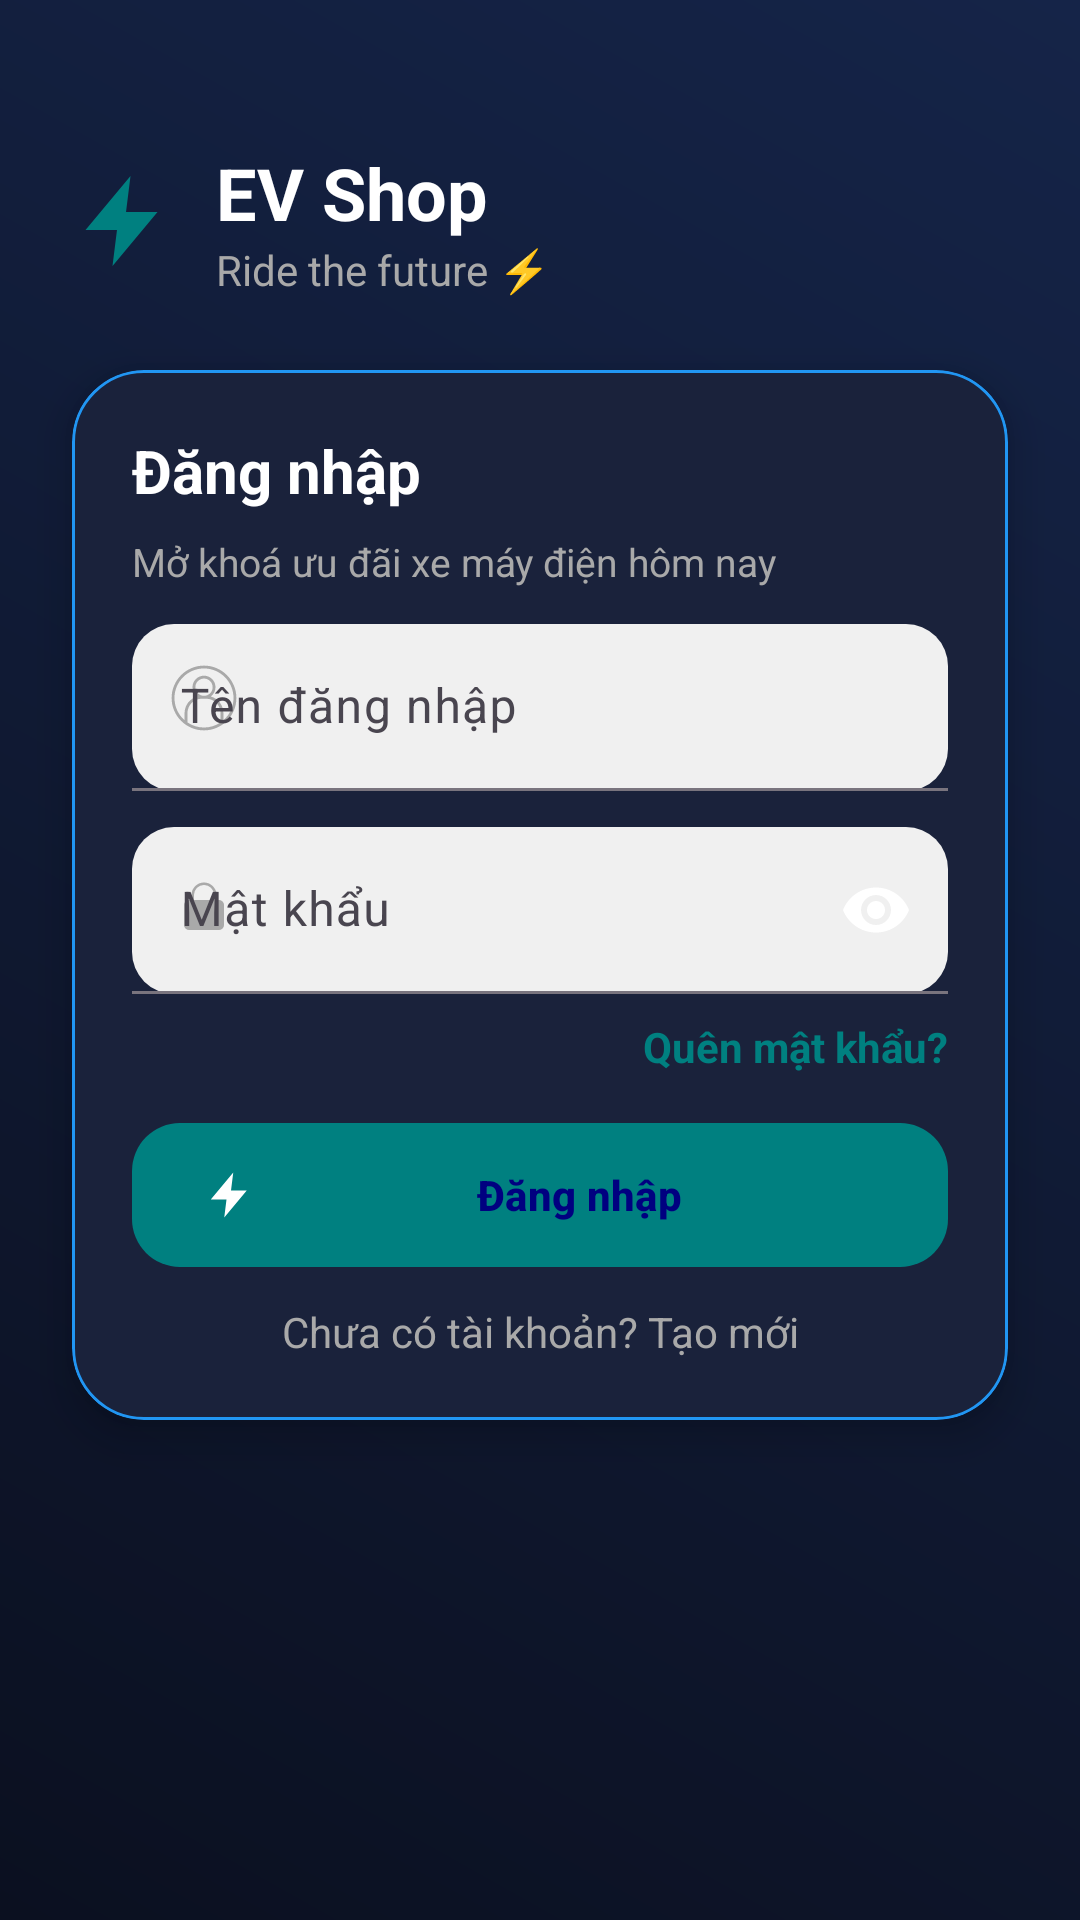

Write the Android layout XML for this screen, with the resource values it uses.
<!-- AndroidManifest.xml: activity theme Theme.Material3.DayNight.NoActionBar -->
<!-- res/layout/fragment_login.xml -->
<?xml version="1.0" encoding="utf-8"?>

<androidx.constraintlayout.widget.ConstraintLayout
    xmlns:android="http://schemas.android.com/apk/res/android"
    xmlns:app="http://schemas.android.com/apk/res-auto"
    android:id="@+id/root"
    android:layout_width="match_parent"
    android:layout_height="match_parent"
    android:background="@drawable/ev_bg"
    android:padding="0dp"
    android:fitsSystemWindows="true"
    android:animateLayoutChanges="true">

    <com.google.android.material.card.MaterialCardView
        android:id="@+id/topBannerCard"
        android:layout_width="0dp"
        android:layout_height="wrap_content"
        android:visibility="gone"
        android:translationY="-96dp"
        app:cardBackgroundColor="@color/ev_error"
        app:layout_constraintTop_toTopOf="parent"
        app:layout_constraintStart_toStartOf="parent"
        app:layout_constraintEnd_toEndOf="parent"
        app:cardCornerRadius="0dp"
        app:cardElevation="0dp"/>

    <LinearLayout
        android:id="@+id/header"
        android:layout_width="0dp"
        android:layout_height="wrap_content"
        android:orientation="horizontal"
        android:gravity="center_vertical"
        android:paddingStart="24dp"
        android:paddingEnd="24dp"
        android:paddingTop="48dp"
        app:layout_constraintTop_toBottomOf="@+id/topBannerCard"
        app:layout_constraintStart_toStartOf="parent"
        app:layout_constraintEnd_toEndOf="parent">

        <ImageView
            android:layout_width="36dp"
            android:layout_height="36dp"
            android:src="@drawable/ic_bolt"
            android:contentDescription="@string/app_name"
            app:tint="@color/ev_teal"/>

        <LinearLayout
            android:layout_width="0dp"
            android:layout_height="wrap_content"
            android:layout_weight="1"
            android:orientation="vertical"
            android:paddingStart="12dp">

            <TextView
                android:id="@+id/tvBrand"
                android:layout_width="wrap_content"
                android:layout_height="wrap_content"
                android:text="EV Shop"
                android:textSize="24sp"
                android:textStyle="bold"
                android:textColor="@color/ev_white"/>

            <TextView
                android:id="@+id/tvTag"
                android:layout_width="wrap_content"
                android:layout_height="wrap_content"
                android:text="Ride the future ⚡"
                android:textSize="14sp"
                android:textColor="@color/ev_hint"/>
        </LinearLayout>
    </LinearLayout>

    <com.google.android.material.card.MaterialCardView
        android:id="@+id/card"
        android:layout_width="0dp"
        android:layout_height="wrap_content"
        android:layout_margin="24dp"
        app:cardBackgroundColor="#1A223B"
        app:cardCornerRadius="24dp"
        app:cardElevation="8dp"
        app:strokeColor="@color/ev_blue"
        app:strokeWidth="1dp"
        app:layout_constraintTop_toBottomOf="@+id/header"
        app:layout_constraintStart_toStartOf="parent"
        app:layout_constraintEnd_toEndOf="parent">

        <LinearLayout
            android:layout_width="match_parent"
            android:layout_height="wrap_content"
            android:orientation="vertical"
            android:padding="20dp">

            <TextView
                android:id="@+id/tvWelcome"
                android:layout_width="wrap_content"
                android:layout_height="wrap_content"
                android:text="Đăng nhập"
                android:textColor="@color/ev_white"
                android:textStyle="bold"
                android:textSize="20sp"
                android:paddingBottom="8dp"/>

            <TextView
                android:id="@+id/tvSub"
                android:layout_width="wrap_content"
                android:layout_height="wrap_content"
                android:text="Mở khoá ưu đãi xe máy điện hôm nay"
                android:textColor="@color/ev_hint"
                android:textSize="13sp"
                android:paddingBottom="12dp"/>

            <com.google.android.material.textfield.TextInputLayout
                android:id="@+id/tilUsername"
                style="@style/Widget.EV.TextField"
                android:layout_width="match_parent"
                android:layout_height="wrap_content"
                app:startIconDrawable="@drawable/ic_round_person_24"
                app:startIconTint="@color/ev_hint"
                android:hint="Tên đăng nhập">

                <com.google.android.material.textfield.TextInputEditText
                    android:id="@+id/etUsername"
                    android:layout_width="match_parent"
                    android:layout_height="wrap_content"
                    android:textColor="@color/black"
                    android:inputType="text"
                    android:imeOptions="actionNext"/>
            </com.google.android.material.textfield.TextInputLayout>

            <com.google.android.material.textfield.TextInputLayout
                android:id="@+id/tilPass"
                style="@style/Widget.EV.TextField"
                android:layout_width="match_parent"
                android:layout_height="wrap_content"
                android:layout_marginTop="12dp"
                app:startIconDrawable="@drawable/ic_lock"
                app:startIconTint="@color/ev_hint"
                app:endIconMode="password_toggle"
                app:passwordToggleEnabled="true"
                android:hint="Mật khẩu">

                <com.google.android.material.textfield.TextInputEditText
                    android:id="@+id/etPassword"
                    android:layout_width="match_parent"
                    android:layout_height="wrap_content"
                    android:textColor="@color/black"
                    android:inputType="textPassword"
                    android:autofillHints="password"
                    android:imeOptions="actionDone"/>
            </com.google.android.material.textfield.TextInputLayout>

            <LinearLayout
                android:layout_width="match_parent"
                android:layout_height="wrap_content"
                android:orientation="horizontal"
                android:gravity="center_vertical"
                android:layout_marginTop="8dp">

                
                <CheckBox
                    android:id="@+id/cbRemember"
                    android:layout_width="wrap_content"
                    android:layout_height="wrap_content"
                    android:text="Nhớ đăng nhập"
                    android:textColor="@color/ev_hint"
                    android:visibility="gone"/>

                <TextView
                    android:id="@+id/tvForgot"
                    android:layout_width="wrap_content"
                    android:layout_height="wrap_content"
                    android:text="Quên mật khẩu?"
                    android:textStyle="bold"
                    android:textColor="@color/ev_teal"
                    android:layout_weight="1"
                    android:gravity="end"/>
            </LinearLayout>

            <TextView
                android:id="@+id/tvError"
                android:layout_width="match_parent"
                android:layout_height="wrap_content"
                android:textColor="@color/ev_error"
                android:text="Sai tên đăng nhập hoặc mật khẩu"
                android:visibility="gone"
                android:paddingTop="6dp"/>

            <com.google.android.material.button.MaterialButton
                android:id="@+id/btnLogin"
                style="@style/Widget.EV.PrimaryButton"
                android:layout_width="match_parent"
                android:layout_height="wrap_content"
                android:text="Đăng nhập"
                android:layout_marginTop="16dp"
                app:icon="@drawable/ic_bolt"
                app:iconSize="18dp"
                app:iconPadding="8dp"/>

            <TextView
                android:id="@+id/tvSignup"
                android:layout_width="match_parent"
                android:layout_height="wrap_content"
                android:text="Chưa có tài khoản? Tạo mới"
                android:textColor="@color/ev_hint"
                android:gravity="center"
                android:paddingTop="12dp"/>
        </LinearLayout>
    </com.google.android.material.card.MaterialCardView>

    <com.google.android.material.progressindicator.CircularProgressIndicator
        android:id="@+id/loading"
        android:layout_width="48dp"
        android:layout_height="48dp"
        android:visibility="gone"
        app:indicatorSize="48dp"
        app:indicatorInset="0dp"
        app:indicatorColor="@color/ev_teal"
        app:layout_constraintTop_toTopOf="parent"
        app:layout_constraintBottom_toBottomOf="parent"
        app:layout_constraintStart_toStartOf="parent"
        app:layout_constraintEnd_toEndOf="parent"/>
</androidx.constraintlayout.widget.ConstraintLayout>
<!-- resources referenced by this layout -->
<resources>
  <color name="black">#FF000000</color>
  <color name="ev_blue">#FF2196F3</color>
  <color name="ev_error">#FFFF5252</color>
  <color name="ev_hint">#A9A9A9</color>
  <color name="ev_teal">#008080</color>
  <color name="ev_white">#FFFFFFFF</color>
  <!-- drawable ev_bg (drawable) -->
  <?xml version="1.0" encoding="utf-8"?>
  
  <shape xmlns:android="http://schemas.android.com/apk/res/android"
      android:shape="rectangle">
  <gradient
      android:type="linear" android:angle="45"
      android:startColor="#0B1020" android:centerColor="#101A34" android:endColor="#152448"/>
  </shape>
  <!-- drawable ic_bolt (drawable) -->
  <?xml version="1.0" encoding="utf-8"?>
  
  <vector xmlns:android="http://schemas.android.com/apk/res/android"
      android:width="28dp" android:height="28dp" android:viewportWidth="24" android:viewportHeight="24">
      <path android:fillColor="@color/ev_teal"
          android:pathData="M13,2L3,14h7l-1,8 10,-12h-7l1,-8z"/>
  </vector>
  <!-- drawable ic_lock (drawable) -->
  <?xml version="1.0" encoding="utf-8"?>
  
  <vector xmlns:android="http://schemas.android.com/apk/res/android"
      android:width="20dp" android:height="20dp" android:viewportWidth="24" android:viewportHeight="24">
      <path android:fillColor="@color/ev_hint"
          android:pathData="M12,17a2,2 0 0 0 2,-2 2,2 0 0 0 -2,-2 2,2 0 0 0 -2,2 2,2 0 0 0 2,2zM18,8h-1V6a5,5 0 0 0 -10,0v2H6a2,2 0 0 0 -2,2v8a2,2 0 0 0 2,2h12a2,2 0 0 0 2,-2v-8a2,2 0 0 0 -2,-2zM8,6a4,4 0 0 1 8,0v2H8V6z"/>
  </vector>
  <!-- drawable ic_round_person_24 (drawable) -->
  <vector xmlns:android="http://schemas.android.com/apk/res/android" android:height="30dp" android:viewportHeight="125" android:viewportWidth="100" android:width="24dp">
        
      <path android:fillColor="#FFFFFF" android:pathData="M50,5C25.2,5 5,25.2 5,50c0,24.8 20.2,45 45,45c24.8,0 45,-20.2 45,-45C95,25.2 74.8,5 50,5zM27,83.9V71c0,-11 9,-20 20,-20h6c11,0 20,9 20,20v12.9C66.4,88.4 58.5,91 50,91S33.6,88.4 27,83.9zM50,47c-6.6,0 -12,-5.4 -12,-12s5.4,-12 12,-12c6.6,0 12,5.4 12,12S56.6,47 50,47zM77,80.8V71c0,-11 -7.4,-20.3 -17.6,-23.1C63.4,45 66,40.3 66,35c0,-8.8 -7.2,-16 -16,-16s-16,7.2 -16,16c0,5.3 2.6,10 6.6,12.9C30.4,50.7 23,60 23,71v9.8C14.4,73.3 9,62.3 9,50C9,27.4 27.4,9 50,9s41,18.4 41,41C91,62.3 85.6,73.3 77,80.8z"/>
      
  </vector>
  <string name="app_name">EVShop</string>
  <style name="Widget.EV.PrimaryButton" parent="Widget.Material3.Button">
          <item name="android:layout_height">56dp</item>
          <item name="android:insetTop">0dp</item>
          <item name="android:insetBottom">0dp</item>
          <item name="cornerRadius">16dp</item>
          <item name="backgroundTint">@color/ev_teal</item>
          <item name="android:textStyle">bold</item>
          <item name="android:textAllCaps">false</item>
          <item name="android:textColor">@color/ev_navy</item>
      </style>
  <style name="Widget.EV.TextField" parent="Widget.Material3.TextInputLayout.FilledBox">
          <item name="boxBackgroundColor">@color/ev_field_bg</item>
          <item name="boxCornerRadiusTopStart">14dp</item>
          <item name="boxCornerRadiusTopEnd">14dp</item>
          <item name="boxCornerRadiusBottomStart">14dp</item>
          <item name="boxCornerRadiusBottomEnd">14dp</item>
          <item name="hintTextAppearance">@color/ev_hint</item>
      </style>
  <color name="ev_navy">#000080</color>
  <color name="ev_field_bg">#F0F0F0</color>
</resources>
